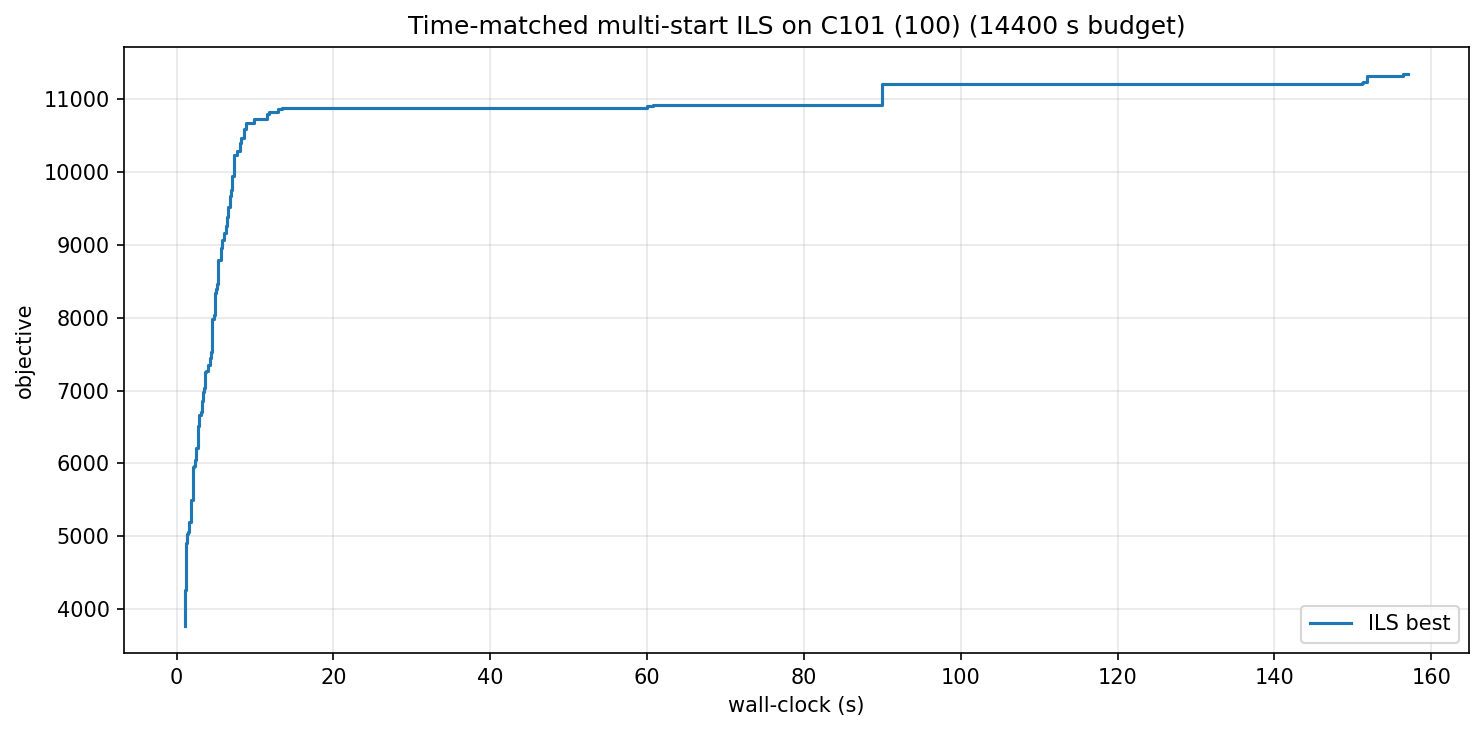

Source data for this figure (header and first rows):
wall_s, iter, best_obj
1.12, 0, 3777
1.13, 1, 4260
1.17, 5, 4459
1.18, 6, 4476
1.20, 7, 4620
1.23, 8, 4738
1.26, 9, 4913
1.29, 10, 4995
1.40, 14, 5037
1.49, 16, 5054
1.64, 18, 5198
1.85, 21, 5237
1.90, 22, 5500
2.07, 28, 5541
2.09, 29, 5558
2.12, 31, 5954
2.21, 35, 5964
2.35, 45, 6051
2.46, 50, 6132
2.50, 52, 6211
2.70, 62, 6355
2.75, 63, 6518
2.82, 64, 6669
3.14, 68, 6703
3.23, 70, 6860
3.39, 73, 6977
3.51, 77, 7032
3.58, 78, 7251
3.82, 83, 7266
4.06, 88, 7353
4.21, 92, 7452
4.41, 98, 7529
4.55, 101, 7637
4.58, 102, 7986
4.75, 106, 7989
4.80, 107, 8031
4.87, 109, 8333
5.04, 113, 8391
5.14, 115, 8469
5.23, 117, 8789
5.66, 124, 8954
5.86, 127, 9061
6.05, 131, 9168
6.35, 138, 9252
6.43, 140, 9382
6.54, 142, 9518
6.74, 146, 9518
6.82, 148, 9595
6.87, 149, 9663
6.91, 150, 9755
7.09, 154, 9940
7.27, 159, 10235
7.76, 175, 10289
8.15, 206, 10402
8.20, 207, 10439
8.25, 209, 10464
8.66, 218, 10595
8.83, 227, 10654
8.88, 232, 10666
9.58, 265, 10678
... 17 more rows
